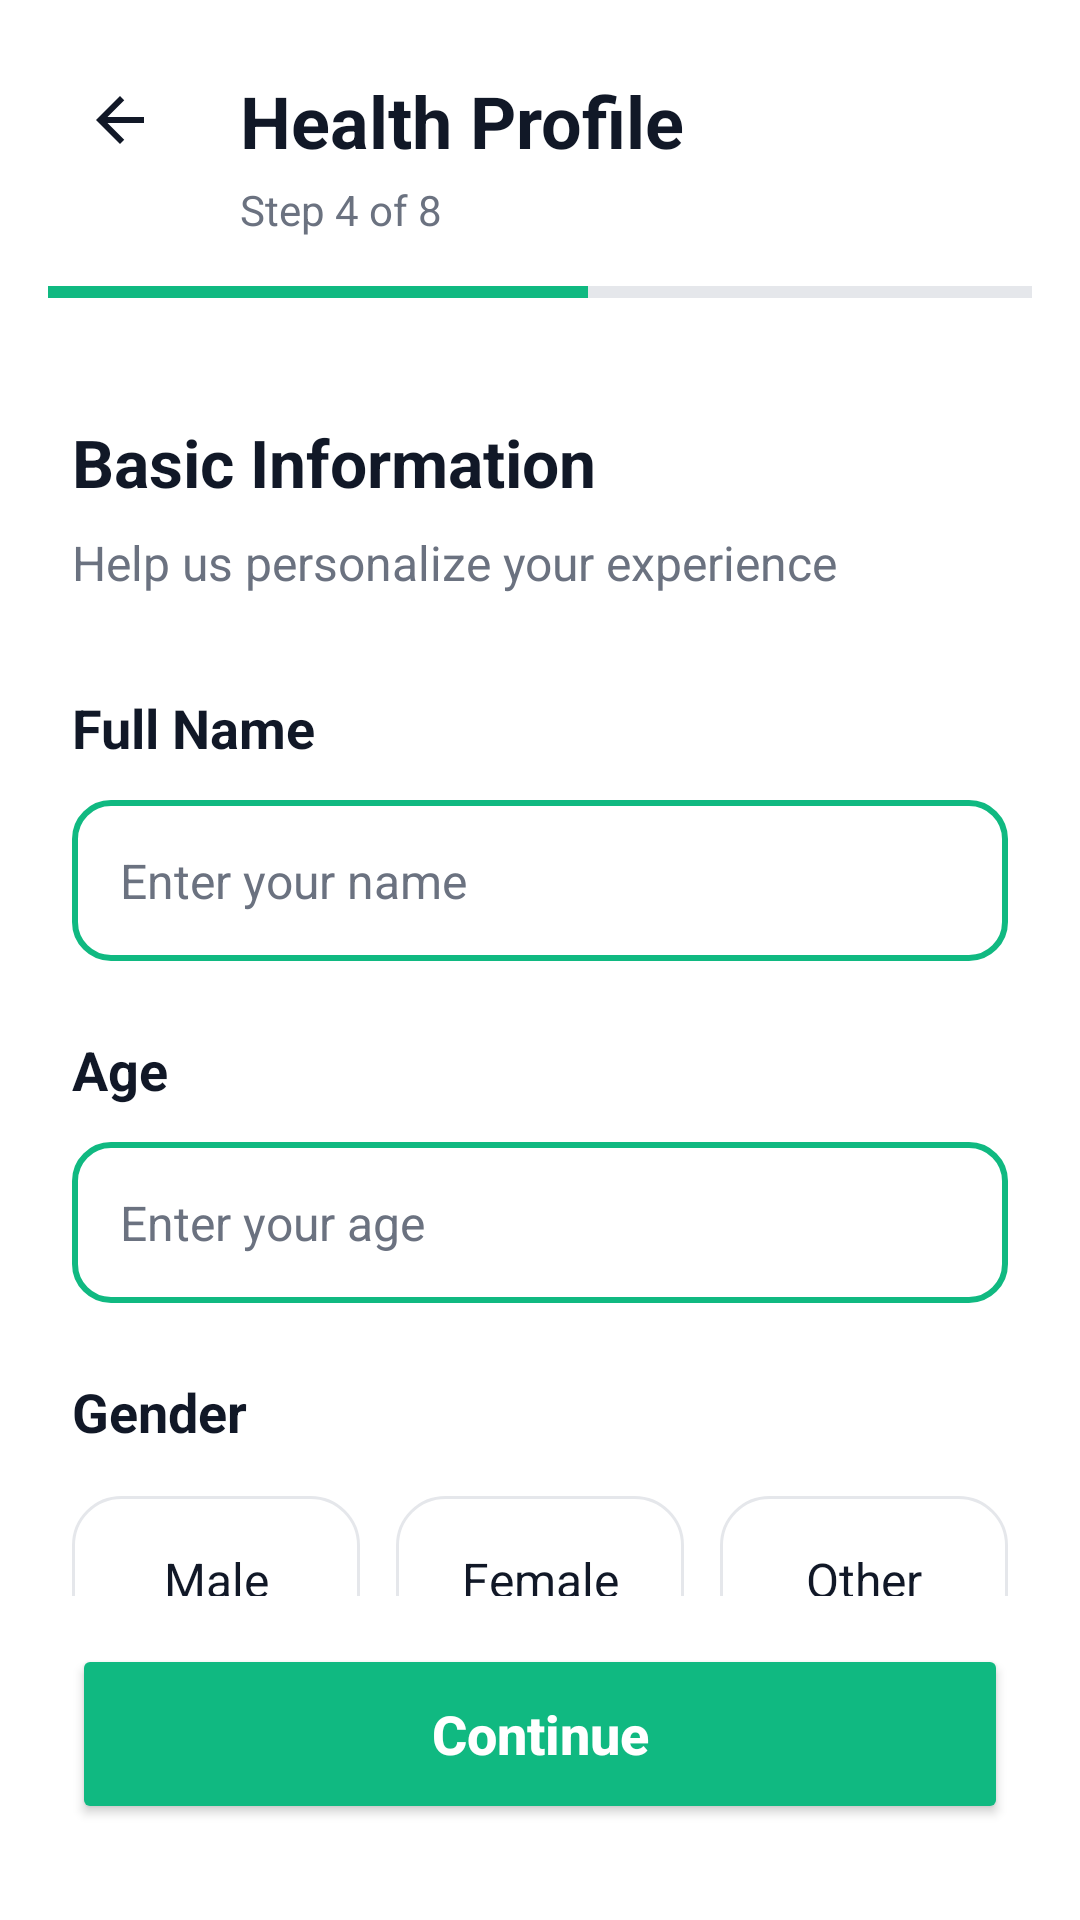

Here is an Android app screen rendered from its layout file. Give the layout XML and the strings, colors and styles it references.
<!-- AndroidManifest.xml: application theme Theme.Cookgpt -->
<!-- res/layout/activity_health_profile.xml -->
<?xml version="1.0" encoding="utf-8"?>
<androidx.constraintlayout.widget.ConstraintLayout xmlns:android="http://schemas.android.com/apk/res/android"
    xmlns:app="http://schemas.android.com/apk/res-auto"
    xmlns:tools="http://schemas.android.com/tools"
    android:id="@+id/health_profile_root"
    android:layout_width="match_parent"
    android:layout_height="match_parent"
    android:background="@color/white"
    tools:context=".HealthProfileActivity">

    <ImageView
        android:id="@+id/btn_back"
        android:layout_width="48dp"
        android:layout_height="48dp"
        android:layout_marginStart="16dp"
        android:layout_marginTop="16dp"
        android:padding="12dp"
        android:src="@drawable/ic_arrow_back"
        app:layout_constraintStart_toStartOf="parent"
        app:layout_constraintTop_toTopOf="parent" />

    <TextView
        android:id="@+id/tv_header_title"
        android:layout_width="wrap_content"
        android:layout_height="wrap_content"
        android:layout_marginStart="16dp"
        android:text="Health Profile"
        android:textColor="@color/text_black"
        android:textSize="24sp"
        android:textStyle="bold"
        app:layout_constraintBottom_toBottomOf="@+id/btn_back"
        app:layout_constraintStart_toEndOf="@+id/btn_back"
        app:layout_constraintTop_toTopOf="@+id/btn_back" />

    <TextView
        android:id="@+id/tv_step"
        android:layout_width="wrap_content"
        android:layout_height="wrap_content"
        android:layout_marginTop="4dp"
        android:text="Step 4 of 8"
        android:textColor="@color/text_grey"
        android:textSize="14sp"
        app:layout_constraintStart_toStartOf="@+id/tv_header_title"
        app:layout_constraintTop_toBottomOf="@+id/tv_header_title" />

    <View
        android:id="@+id/progress_bar_bg"
        android:layout_width="0dp"
        android:layout_height="4dp"
        android:layout_marginStart="16dp"
        android:layout_marginTop="16dp"
        android:layout_marginEnd="16dp"
        android:background="@color/grey_light"
        app:layout_constraintEnd_toEndOf="parent"
        app:layout_constraintStart_toStartOf="parent"
        app:layout_constraintTop_toBottomOf="@+id/tv_step" />

    <View
        android:id="@+id/progress_bar_fill"
        android:layout_width="0dp"
        android:layout_height="4dp"
        android:background="@color/bg_green"
        app:layout_constraintBottom_toBottomOf="@+id/progress_bar_bg"
        app:layout_constraintStart_toStartOf="@+id/progress_bar_bg"
        app:layout_constraintTop_toTopOf="@+id/progress_bar_bg"
        app:layout_constraintWidth_percent="0.5" />

    <androidx.core.widget.NestedScrollView
        android:layout_width="match_parent"
        android:layout_height="0dp"
        android:layout_marginTop="16dp"
        android:layout_marginBottom="16dp"
        app:layout_constraintBottom_toTopOf="@+id/btn_continue"
        app:layout_constraintTop_toBottomOf="@+id/progress_bar_bg">

        <LinearLayout
            android:layout_width="match_parent"
            android:layout_height="wrap_content"
            android:orientation="vertical"
            android:padding="24dp">

            <TextView
                android:layout_width="wrap_content"
                android:layout_height="wrap_content"
                android:text="Basic Information"
                android:textColor="@color/text_black"
                android:textSize="22sp"
                android:textStyle="bold" />

            <TextView
                android:layout_width="wrap_content"
                android:layout_height="wrap_content"
                android:layout_marginTop="8dp"
                android:text="Help us personalize your experience"
                android:textColor="@color/text_grey"
                android:textSize="16sp" />

            <TextView
                android:layout_width="wrap_content"
                android:layout_height="wrap_content"
                android:layout_marginTop="32dp"
                android:text="Full Name"
                android:textColor="@color/text_black"
                android:textSize="18sp"
                android:textStyle="bold" />

            <EditText
                android:id="@+id/et_name"
                android:layout_width="match_parent"
                android:layout_height="wrap_content"
                android:layout_marginTop="12dp"
                android:background="@drawable/edit_text_bg"
                android:hint="Enter your name"
                android:inputType="textPersonName"
                android:padding="16dp"
                android:textColor="@color/text_black"
                android:textColorHint="@color/text_grey"
                android:textSize="16sp" />

            <TextView
                android:layout_width="wrap_content"
                android:layout_height="wrap_content"
                android:layout_marginTop="24dp"
                android:text="Age"
                android:textColor="@color/text_black"
                android:textSize="18sp"
                android:textStyle="bold" />

            <EditText
                android:id="@+id/et_age"
                android:layout_width="match_parent"
                android:layout_height="wrap_content"
                android:layout_marginTop="12dp"
                android:background="@drawable/edit_text_bg"
                android:hint="Enter your age"
                android:inputType="number"
                android:padding="16dp"
                android:textColor="@color/text_black"
                android:textColorHint="@color/text_grey"
                android:textSize="16sp" />

            <TextView
                android:layout_width="wrap_content"
                android:layout_height="wrap_content"
                android:layout_marginTop="24dp"
                android:text="Gender"
                android:textColor="@color/text_black"
                android:textSize="18sp"
                android:textStyle="bold" />

            <LinearLayout
                android:layout_width="match_parent"
                android:layout_height="wrap_content"
                android:layout_marginTop="16dp"
                android:orientation="horizontal">

                <TextView
                    android:id="@+id/btn_male"
                    android:layout_width="0dp"
                    android:layout_height="56dp"
                    android:layout_weight="1"
                    android:background="@drawable/gender_option_bg"
                    android:gravity="center"
                    android:text="Male"
                    android:textColor="@color/text_black"
                    android:textSize="16sp" />

                <TextView
                    android:id="@+id/btn_female"
                    android:layout_width="0dp"
                    android:layout_height="56dp"
                    android:layout_marginStart="12dp"
                    android:layout_weight="1"
                    android:background="@drawable/gender_option_bg"
                    android:gravity="center"
                    android:text="Female"
                    android:textColor="@color/text_black"
                    android:textSize="16sp" />

                <TextView
                    android:id="@+id/btn_other"
                    android:layout_width="0dp"
                    android:layout_height="56dp"
                    android:layout_marginStart="12dp"
                    android:layout_weight="1"
                    android:background="@drawable/gender_option_bg"
                    android:gravity="center"
                    android:text="Other"
                    android:textColor="@color/text_black"
                    android:textSize="16sp" />
            </LinearLayout>
        </LinearLayout>
    </androidx.core.widget.NestedScrollView>

    <Button
        android:id="@+id/btn_continue"
        android:layout_width="0dp"
        android:layout_height="60dp"
        android:layout_marginStart="24dp"
        android:layout_marginEnd="24dp"
        android:layout_marginBottom="32dp"
        android:backgroundTint="@color/bg_green"
        android:text="Continue"
        android:textAllCaps="false"
        android:textColor="@color/white"
        android:textSize="18sp"
        android:textStyle="bold"
        app:layout_constraintBottom_toBottomOf="parent"
        app:layout_constraintEnd_toEndOf="parent"
        app:layout_constraintStart_toStartOf="parent" />

</androidx.constraintlayout.widget.ConstraintLayout>
<!-- resources referenced by this layout -->
<resources>
  <color name="bg_green">#10B981</color>
  <color name="grey_light">#E5E7EB</color>
  <color name="text_black">#111827</color>
  <color name="text_grey">#6B7280</color>
  <color name="white">#FFFFFFFF</color>
  <!-- drawable edit_text_bg (drawable) -->
  <?xml version="1.0" encoding="utf-8"?>
  <shape xmlns:android="http://schemas.android.com/apk/res/android">
      <solid android:color="@color/white" />
      <stroke android:width="2dp" android:color="@color/bg_green" />
      <corners android:radius="12dp" />
  </shape>
  <!-- drawable gender_option_bg (drawable) -->
  <?xml version="1.0" encoding="utf-8"?>
  <selector xmlns:android="http://schemas.android.com/apk/res/android">
      <item android:state_selected="true">
          <shape>
              <solid android:color="@color/white" />
              <stroke android:width="2dp" android:color="@color/bg_green" />
              <corners android:radius="16dp" />
          </shape>
      </item>
      <item>
          <shape>
              <solid android:color="@color/white" />
              <stroke android:width="1dp" android:color="@color/grey_light" />
              <corners android:radius="16dp" />
          </shape>
      </item>
  </selector>
  <!-- drawable ic_arrow_back (drawable) -->
  <?xml version="1.0" encoding="utf-8"?>
  <vector xmlns:android="http://schemas.android.com/apk/res/android"
      android:width="24dp"
      android:height="24dp"
      android:viewportWidth="24"
      android:viewportHeight="24">
      <path
          android:fillColor="@color/text_black"
          android:pathData="M20,11H7.83l5.59,-5.59L12,4l-8,8 8,8 1.41,-1.41L7.83,13H20v-2z" />
  </vector>
  <style name="Theme.Cookgpt" parent="Base.Theme.Cookgpt" />
  <style name="Base.Theme.Cookgpt" parent="Theme.Material3.DayNight.NoActionBar">
          
          
      </style>
</resources>
